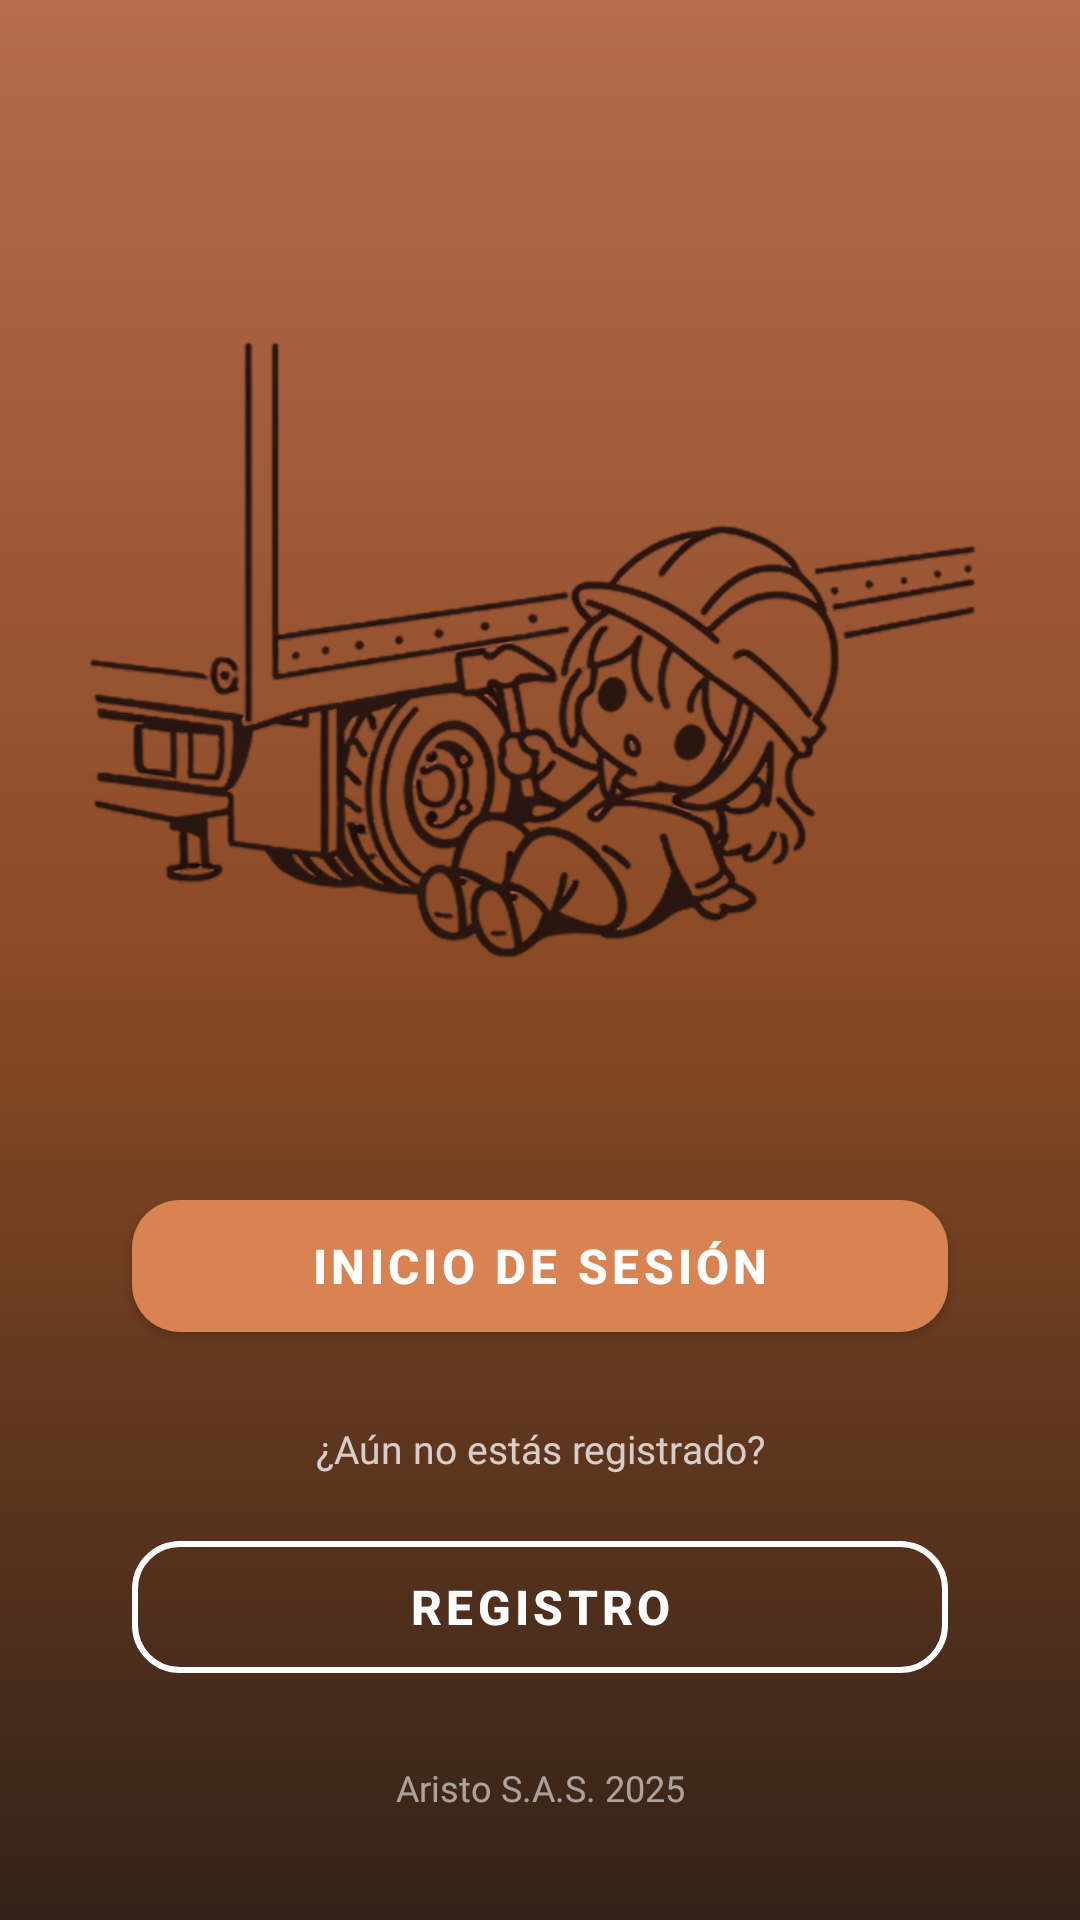

This screen was rendered from an Android layout file. Write that file and the resources it references.
<!-- AndroidManifest.xml: application theme Theme.Satori_by_Aristo -->
<!-- res/layout/activity_main.xml -->
<LinearLayout xmlns:android="http://schemas.android.com/apk/res/android"
    xmlns:app="http://schemas.android.com/apk/res-auto"
    xmlns:tools="http://schemas.android.com/tools"
    android:id="@+id/main"
    android:layout_width="match_parent"
    android:layout_height="match_parent"
    android:background="@drawable/bg_gradient"
    android:gravity="center_horizontal"
    android:orientation="vertical"
    android:padding="24dp"
    tools:context=".MainActivity">

    
    <ImageView
        android:id="@+id/imageView"
        android:layout_width="300dp"
        android:layout_height="300dp"
        android:layout_gravity="center"
        android:layout_marginTop="40dp"
        android:layout_marginBottom="20dp"
        app:srcCompat="@drawable/satoricd" />


    
    <com.google.android.material.button.MaterialButton
        android:id="@+id/InicioDeSesion"
        android:layout_width="match_parent"
        android:layout_marginTop="10dp"
        android:layout_height="56dp"
        android:layout_marginHorizontal="20dp"
        android:layout_marginBottom="24dp"
        android:text="INICIO DE SESIÓN"
        android:textColor="@android:color/white"
        android:textSize="16sp"
        android:textStyle="bold"
        app:backgroundTint="@color/naranja_boton"
        app:cornerRadius="16dp"
        app:elevation="4dp" />

    
    <TextView
        android:layout_width="match_parent"
        android:layout_height="wrap_content"
        android:layout_marginBottom="16dp"
        android:fontFamily="@font/rob_med"
        android:gravity="center"
        android:text="¿Aún no estás registrado?"
        android:textColor="@color/blanco_hueso"
        android:textSize="13sp"
        android:alpha="0.8" />

    
    <com.google.android.material.button.MaterialButton
        android:id="@+id/Registro"
        style="@style/Widget.MaterialComponents.Button.OutlinedButton"
        android:layout_width="match_parent"
        android:layout_height="56dp"
        android:layout_marginHorizontal="20dp"
        android:text="REGISTRO"
        android:textColor="@android:color/white"
        android:textSize="16sp"
        android:textStyle="bold"
        app:cornerRadius="16dp"
        app:strokeColor="@android:color/white"
        app:strokeWidth="2dp" />

    
    <View
        android:layout_width="match_parent"
        android:layout_height="0dp"
        android:layout_weight="1" />

    
    <TextView
        android:layout_width="match_parent"
        android:layout_height="wrap_content"
        android:layout_marginBottom="12dp"
        android:fontFamily="@font/rob_norm"
        android:gravity="center"
        android:text="Aristo S.A.S. 2025"
        android:textColor="@color/blanco_hueso"
        android:textSize="12sp"
        android:alpha="0.6" />

</LinearLayout>
<!-- resources referenced by this layout -->
<resources>
  <color name="blanco_hueso">#F5F5F5</color>
  <color name="naranja_boton">#D98252</color>
  <!-- drawable bg_gradient (drawable) -->
  <shape xmlns:android="http://schemas.android.com/apk/res/android"
      android:shape="rectangle">
      <gradient
          android:startColor="#332218"
      android:centerColor="#8A4A24"
      android:endColor="#B66B4E"
      android:angle="90"/>
  </shape>
  <!-- drawable satoricd: png bitmap (drawable, 179123 bytes) -->
  <style name="Theme.Satori_by_Aristo" parent="Theme.MaterialComponents.DayNight.DarkActionBar">
          
          <item name="colorPrimary">#2A1B12</item>
          <item name="colorPrimaryVariant">@color/orange_dark</item>
          <item name="colorOnPrimary">@color/white</item>
          <item name="colorSecondary">@color/grey</item>
          <item name="colorOnSecondary">@color/black</item>
  
          
          <item name="android:statusBarColor">@color/naranja_boton</item> 
          <item name="android:windowDrawsSystemBarBackgrounds">true</item> 
          <item name="windowActionBar">true</item>
          <item name="windowNoTitle">false</item>
      </style>
  <color name="orange_dark">#F57C00</color>
  <color name="white">#FFFFFFFF</color>
  <color name="grey">#BF040303</color>
  <color name="black">#FF000000</color>
</resources>
